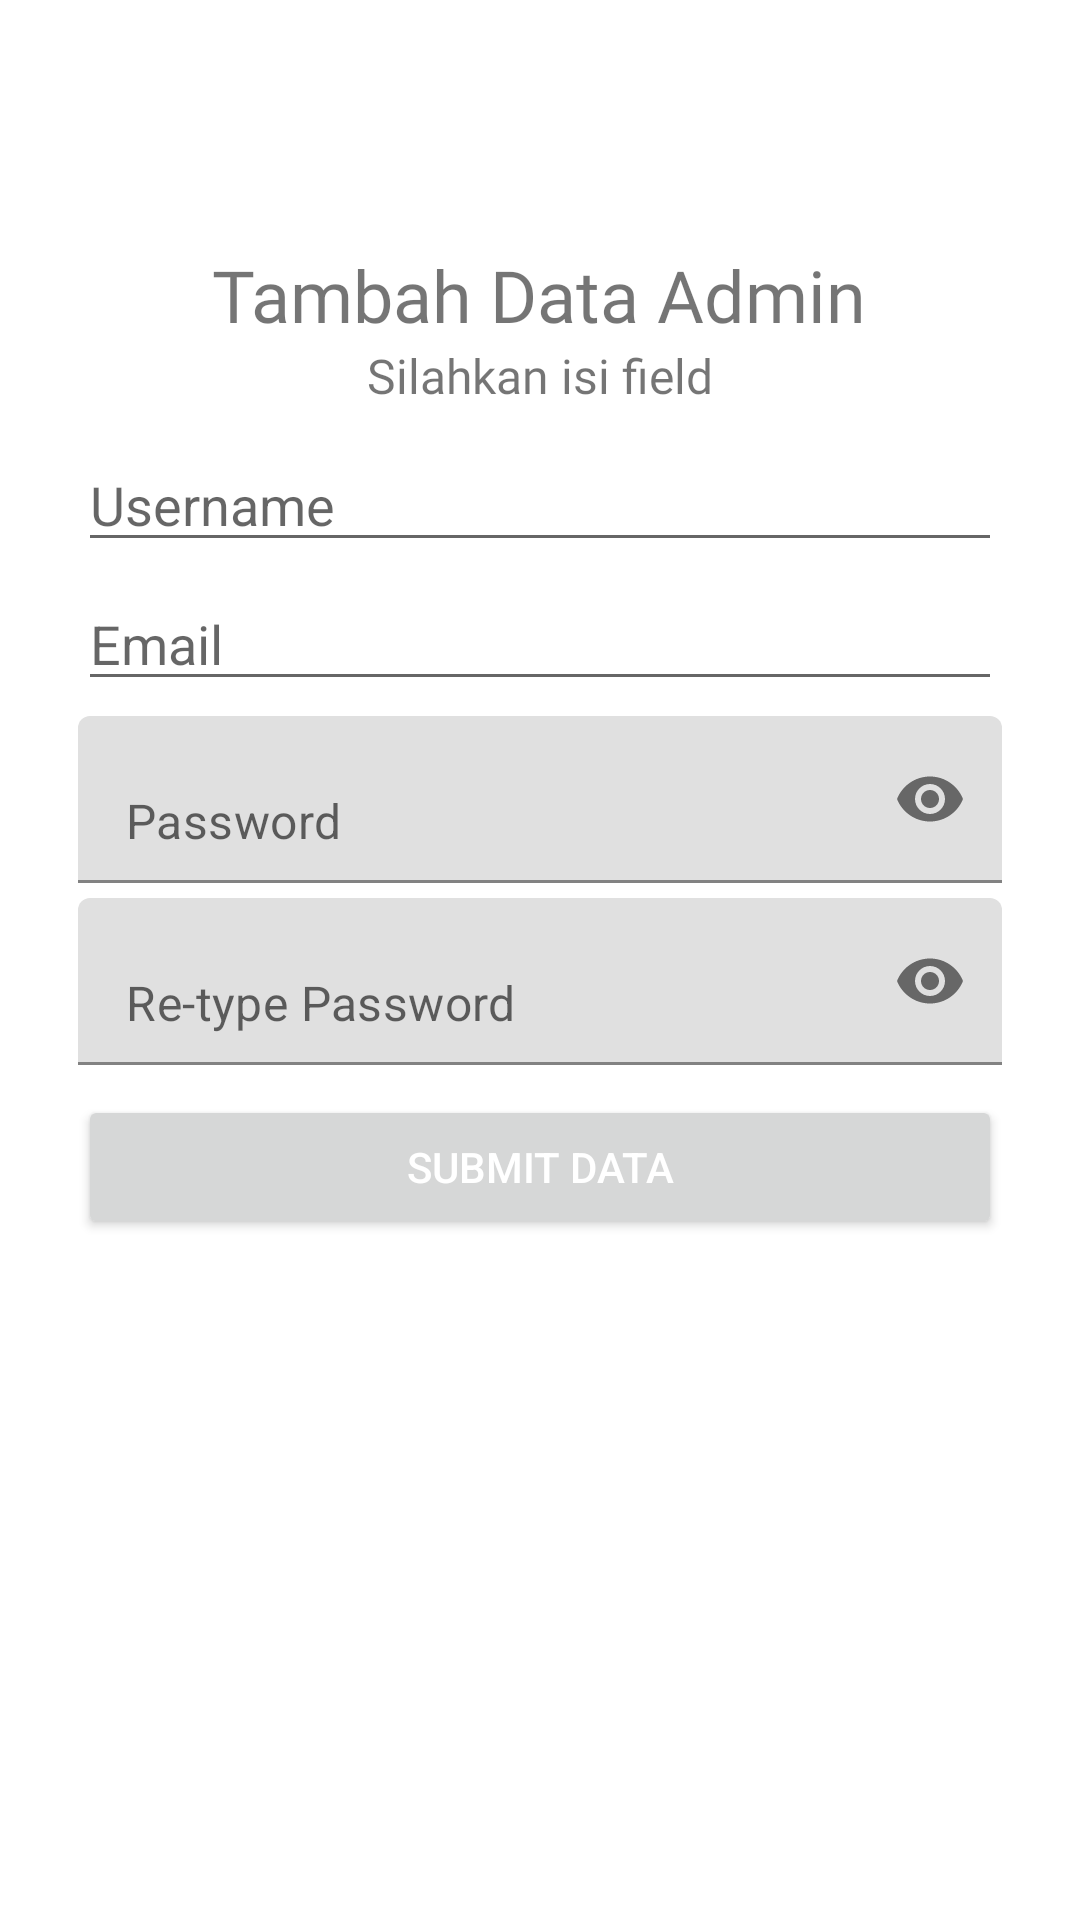

Android layout source for this screen:
<!-- AndroidManifest.xml: application theme Theme.KosNow -->
<!-- res/layout/activity_tambah_admin.xml -->
<?xml version="1.0" encoding="utf-8"?>
<RelativeLayout xmlns:android="http://schemas.android.com/apk/res/android"
    xmlns:app="http://schemas.android.com/apk/res-auto"
    xmlns:tools="http://schemas.android.com/tools"
    android:layout_width="match_parent"
    android:layout_height="match_parent"
    tools:context=".TambahKamarActivity">

    <include
        android:id="@+id/toolbar"
        layout="@layout/toolbar_head" />

    <ScrollView
        android:layout_width="match_parent"
        android:layout_height="wrap_content"
        android:layout_below="@id/toolbar">

        <LinearLayout
            android:layout_width="match_parent"
            android:layout_height="wrap_content"
            android:layout_below="@id/head"
            android:background="#ffff"
            android:gravity="center_horizontal"
            android:orientation="vertical"
            android:padding="26dp">

            <TextView
                android:layout_width="wrap_content"
                android:layout_height="wrap_content"
                android:fontFamily="@font/bd"
                android:text="@string/tambah_data_admin"
                android:textSize="24sp" />

            <TextView
                android:layout_width="wrap_content"
                android:layout_height="wrap_content"
                android:fontFamily="@font/md"
                android:text="@string/silahkan_isi_field"
                android:textSize="16sp" />

            <EditText
                android:id="@+id/username"
                android:layout_width="match_parent"
                android:layout_height="wrap_content"
                android:layout_marginTop="10dp"
                android:hint="@string/username"
                android:inputType="textPersonName"
                android:maxLength="50" />

            <EditText
                android:id="@+id/email"
                android:layout_width="match_parent"
                android:layout_height="wrap_content"
                android:layout_marginTop="5dp"
                android:hint="@string/email"
                android:inputType="textEmailAddress"
                android:maxLength="50" />

            <com.google.android.material.textfield.TextInputLayout
                android:layout_width="match_parent"
                android:layout_height="wrap_content"
                app:hintEnabled="false"
                app:passwordToggleEnabled="true">

                <EditText
                    android:id="@+id/password"
                    android:layout_width="match_parent"
                    android:layout_height="wrap_content"
                    android:layout_marginTop="5dp"
                    android:hint="@string/password"
                    android:inputType="textPassword"
                    android:maxLength="25" />
            </com.google.android.material.textfield.TextInputLayout>

            <com.google.android.material.textfield.TextInputLayout
                android:layout_width="match_parent"
                android:layout_height="wrap_content"
                app:hintEnabled="false"
                app:passwordToggleEnabled="true">

                <EditText
                    android:id="@+id/retype"
                    android:layout_width="match_parent"
                    android:layout_height="wrap_content"
                    android:layout_marginTop="5dp"
                    android:hint="@string/repassword"
                    android:inputType="textPassword"
                    android:maxLength="25" />
            </com.google.android.material.textfield.TextInputLayout>

            <Button
                android:id="@+id/signup"
                android:layout_width="match_parent"
                android:layout_height="wrap_content"
                android:layout_marginTop="10dp"
                android:text="@string/submit_data"
                android:textColor="#fff" />
        </LinearLayout>
    </ScrollView>
</RelativeLayout>
<!-- res/layout/toolbar_head.xml (included above) -->
<?xml version="1.0" encoding="utf-8"?>
<androidx.appcompat.widget.Toolbar xmlns:android="http://schemas.android.com/apk/res/android"
    xmlns:app="http://schemas.android.com/apk/res-auto"
    android:layout_width="match_parent"
    android:layout_height="wrap_content"
    android:id="@+id/toolbar"
    android:theme="@style/Base.ThemeOverlay.AppCompat.Dark.ActionBar"
    app:popupTheme="@style/MenuStyle">

</androidx.appcompat.widget.Toolbar>
<!-- resources referenced by this layout -->
<resources>
  <string name="email">Email</string>
  <string name="password">Password</string>
  <string name="repassword">Re-type Password</string>
  <string name="silahkan_isi_field">Silahkan isi field</string>
  <string name="submit_data">SUBMIT DATA</string>
  <string name="tambah_data_admin">Tambah Data Admin</string>
  <string name="username">Username</string>
  <style name="MenuStyle" parent="Theme.AppCompat.Light">
          <item name="android:background">@android:color/white</item>
      </style>
  <style name="Theme.KosNow" parent="Theme.MaterialComponents.DayNight.NoActionBar">
          
          <item name="colorPrimary">@color/purple_500</item>
          <item name="colorPrimaryVariant">@color/purple_700</item>
          <item name="colorOnPrimary">@color/white</item>
          
          <item name="colorSecondary">@color/teal_200</item>
          <item name="colorSecondaryVariant">@color/teal_700</item>
          <item name="colorOnSecondary">@color/black</item>
          
          <item name="android:statusBarColor">?attr/colorPrimaryVariant</item>
          
      </style>
  <!-- not gathered from this repository: default colours our renderer supplied (Android Studio template values) -->
  <color name="purple_500">#FF6200EE</color>
  <color name="purple_700">#FF3700B3</color>
  <color name="teal_200">#FF03DAC5</color>
  <color name="teal_700">#FF018786</color>
  <color name="black">#FF000000</color>
  <color name="white">#FFFFFFFF</color>
</resources>
